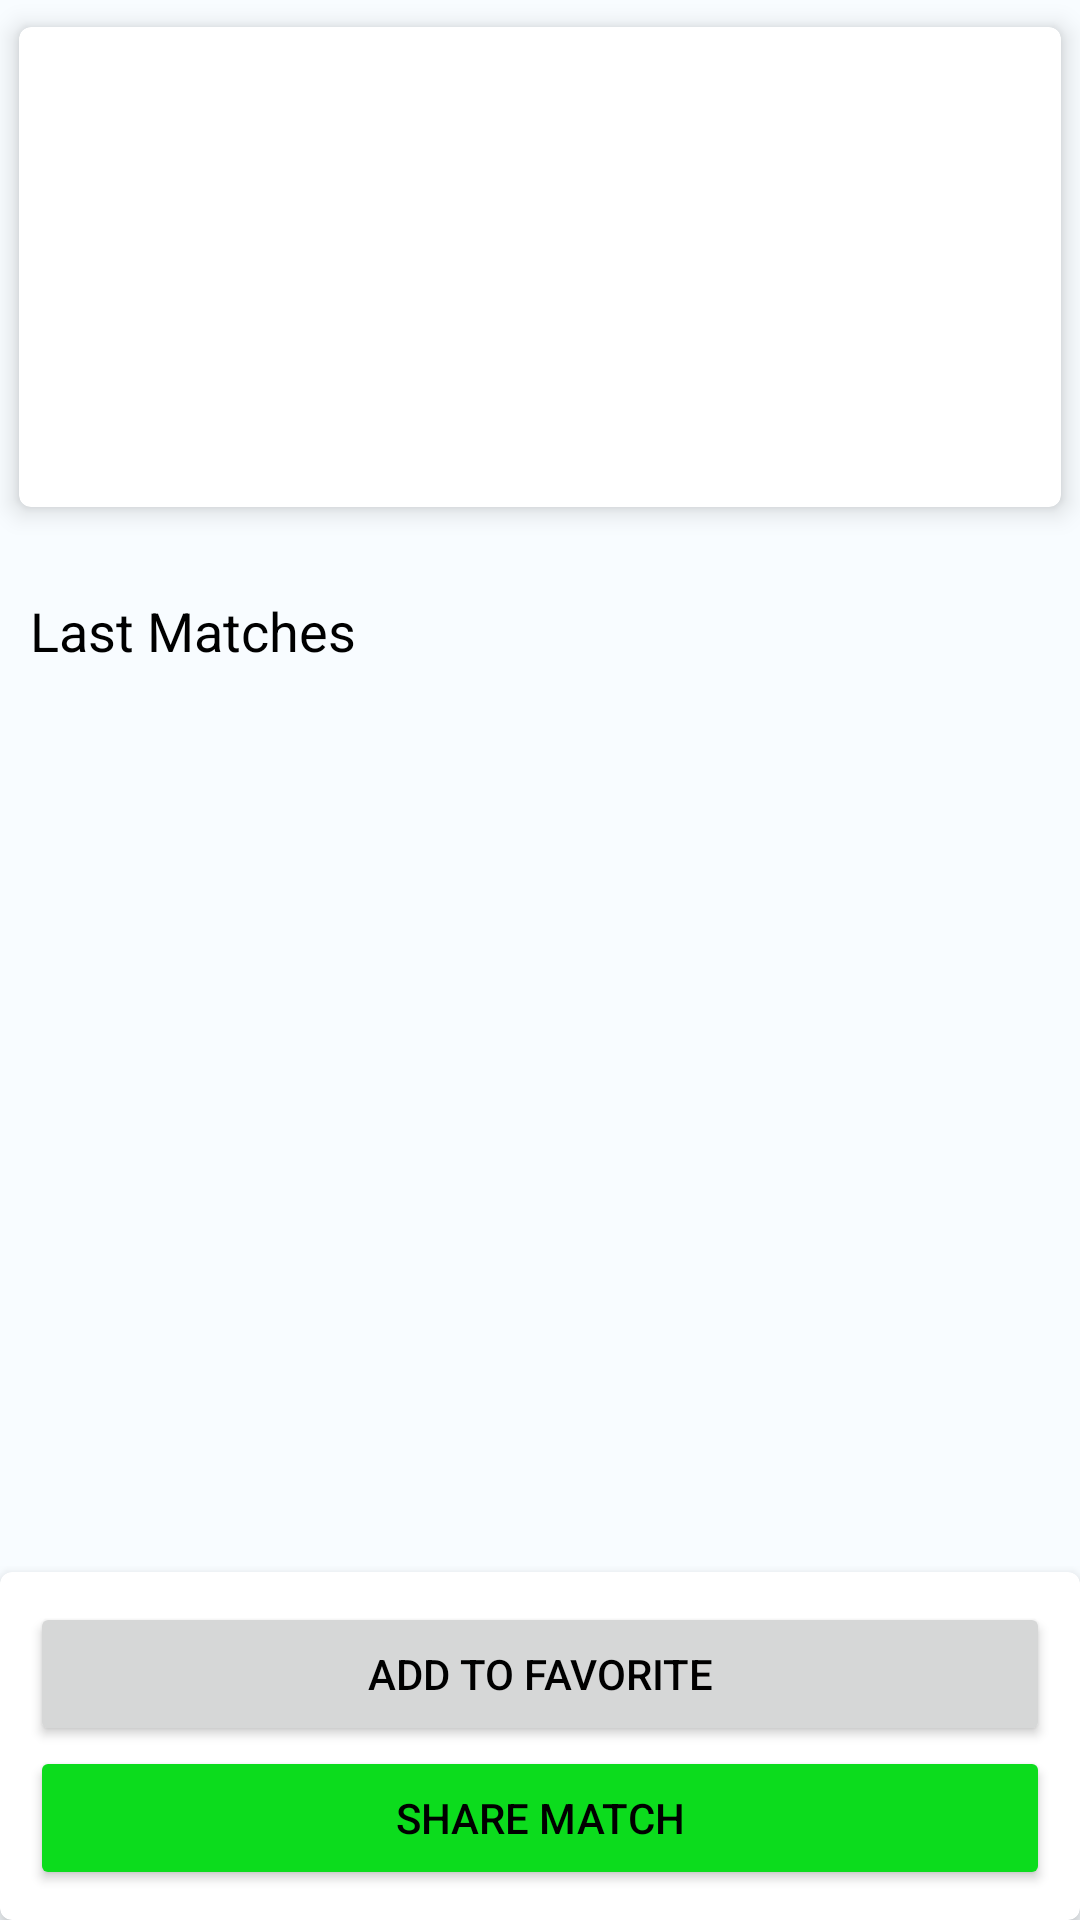

Here is an Android app screen rendered from its layout file. Give the layout XML and the strings, colors and styles it references.
<!-- AndroidManifest.xml: application theme Theme.JadwalBolaApp -->
<!-- res/layout/fragment_match_detail.xml -->
<?xml version="1.0" encoding="utf-8"?>
<androidx.constraintlayout.widget.ConstraintLayout xmlns:android="http://schemas.android.com/apk/res/android"
    xmlns:tools="http://schemas.android.com/tools"
    android:layout_width="match_parent"
    android:layout_height="match_parent"
    android:background="?android:attr/colorBackground"
    xmlns:app="http://schemas.android.com/apk/res-auto">
    
    <com.google.android.material.card.MaterialCardView
        android:id="@+id/card_match"
        android:layout_width="match_parent"
        android:layout_height="wrap_content"
        app:cardElevation="5dp"
        app:cardUseCompatPadding="true"
        app:layout_constraintTop_toTopOf="parent">
        <androidx.constraintlayout.widget.ConstraintLayout
            android:layout_width="match_parent"
            android:layout_height="wrap_content"
            android:layout_marginVertical="10dp">
            
            <com.google.android.material.button.MaterialButton
                android:id="@+id/btn_add_notif"
                android:layout_width="30dp"
                android:layout_height="30dp"
                android:padding="0dp"
                android:backgroundTint="@android:color/transparent"
                style="@style/Widget.AppCompat.Button.Borderless"
                app:icon="@drawable/ic_baseline_notification_add_24"
                app:iconTint="?android:attr/colorPrimary"
                app:iconGravity="start"
                app:iconPadding="0dp"
                app:layout_constraintTop_toTopOf="parent"
                app:layout_constraintEnd_toEndOf="parent"/>
            
            <TextView
                android:id="@+id/tv_date"
                android:layout_width="match_parent"
                android:layout_height="wrap_content"
                android:textAlignment="center"
                android:layout_marginTop="5dp"
                tools:text="20 Maret 2022"
                android:textColor="?android:attr/textColorPrimary"
                android:textSize="14sp"
                app:layout_constraintTop_toTopOf="parent"/>
    
            <ImageView
                android:id="@+id/img_home"
                android:layout_width="80dp"
                android:layout_height="80dp"
                android:layout_marginTop="5dp"
                android:layout_marginEnd="10dp"
                app:layout_constraintEnd_toStartOf="@id/tv_time"
                app:layout_constraintStart_toStartOf="parent"
                app:layout_constraintTop_toBottomOf="@id/tv_date"
                tools:src="@tools:sample/avatars" />
    
            <TextView
                android:id="@+id/tv_home"
                android:layout_width="0dp"
                android:layout_height="wrap_content"
                android:layout_marginTop="10dp"
                tools:text="Manchester United"
                android:textAlignment="center"
                android:textSize="16sp"
                android:textColor="?android:attr/textColor"
                app:layout_constraintStart_toStartOf="parent"
                app:layout_constraintEnd_toStartOf="@+id/tv_time"
                app:layout_constraintTop_toBottomOf="@+id/img_home"/>
    
            <ImageView
                android:id="@+id/img_away"
                android:layout_width="80dp"
                android:layout_height="80dp"
                android:layout_marginTop="5dp"
                android:layout_marginStart="10dp"
                tools:src="@tools:sample/avatars"
                app:layout_constraintEnd_toEndOf="parent"
                app:layout_constraintStart_toEndOf="@id/tv_time"
                app:layout_constraintTop_toBottomOf="@id/tv_date"/>
    
            <TextView
                android:id="@+id/tv_away"
                android:layout_width="0dp"
                android:layout_height="wrap_content"
                android:layout_marginTop="10dp"
                android:textAlignment="center"
                android:textColor="?android:attr/textColor"
                android:textSize="16sp"
                app:layout_constraintEnd_toEndOf="parent"
                app:layout_constraintStart_toEndOf="@+id/tv_time"
                app:layout_constraintTop_toBottomOf="@+id/img_away"
                tools:text="Manchester City" />
    
            <TextView
                android:id="@+id/tv_time"
                android:layout_width="wrap_content"
                android:layout_height="wrap_content"
                tools:text="20:00"
                android:textSize="20sp"
                android:textColor="?android:attr/textColor"
                android:textStyle="bold"
                app:layout_constraintStart_toStartOf="parent"
                app:layout_constraintEnd_toEndOf="parent"
                app:layout_constraintTop_toTopOf="@id/img_home"
                app:layout_constraintBottom_toBottomOf="@id/img_home"/>
        </androidx.constraintlayout.widget.ConstraintLayout>
    </com.google.android.material.card.MaterialCardView>
    
    <TextView
        android:id="@+id/txt_last_matches"
        android:layout_width="match_parent"
        android:layout_height="wrap_content"
        android:layout_marginTop="20dp"
        android:layout_marginStart="10dp"
        android:text="Last Matches"
        android:textSize="18sp"
        android:textColor="?android:attr/textColor"
        app:layout_constraintTop_toBottomOf="@id/card_match"/>
    
    <androidx.recyclerview.widget.RecyclerView
        android:id="@+id/rv_head_to_head"
        android:layout_width="match_parent"
        android:layout_height="0dp"
        tools:listitem="@layout/item_head_to_head"
        app:layoutManager="androidx.recyclerview.widget.LinearLayoutManager"
        app:layout_constraintTop_toBottomOf="@id/txt_last_matches"
        app:layout_constraintBottom_toTopOf="@id/card"/>
    
    <com.google.android.material.card.MaterialCardView
        android:id="@+id/card"
        android:layout_width="match_parent"
        android:layout_height="wrap_content"
        app:cardElevation="5dp"
        app:layout_constraintBottom_toBottomOf="parent">
        
        <LinearLayout
            android:layout_width="match_parent"
            android:layout_height="wrap_content"
            android:padding="10dp"
            android:orientation="vertical">
            
            <Button
                android:id="@+id/btnAddToFavorite"
                android:layout_width="match_parent"
                android:layout_height="wrap_content"
                android:text="@string/add_to_favorite"/>
    
            <Button
                android:id="@+id/btnShareMatches"
                android:layout_width="match_parent"
                android:layout_height="wrap_content"
                android:text="Share Match"
                android:backgroundTint="#0cdc1d"/>
                
        </LinearLayout>
        
    </com.google.android.material.card.MaterialCardView>

</androidx.constraintlayout.widget.ConstraintLayout>
<!-- res/layout/item_head_to_head.xml (included above) -->
<?xml version="1.0" encoding="utf-8"?>
<androidx.constraintlayout.widget.ConstraintLayout xmlns:android="http://schemas.android.com/apk/res/android"
    xmlns:app="http://schemas.android.com/apk/res-auto"
    android:layout_width="match_parent"
    android:layout_height="wrap_content"
    android:padding="10dp"
    xmlns:tools="http://schemas.android.com/tools">
    
    <ImageView
        android:id="@+id/img_home"
        android:layout_width="50dp"
        android:layout_height="50dp"
        android:layout_marginTop="5dp"
        android:layout_marginEnd="10dp"
        app:layout_constraintEnd_toStartOf="@id/tv_score"
        app:layout_constraintTop_toTopOf="parent"
        tools:src="@tools:sample/avatars" />
    
    <TextView
        android:id="@+id/tv_home"
        android:layout_width="0dp"
        android:layout_height="wrap_content"
        tools:text="Manchester United"
        android:textAlignment="center"
        android:textSize="14sp"
        android:textColor="?android:attr/textColor"
        app:layout_constraintStart_toStartOf="parent"
        app:layout_constraintEnd_toStartOf="@+id/img_home"
        app:layout_constraintTop_toTopOf="@+id/img_home"
        app:layout_constraintBottom_toBottomOf="@id/img_home"/>
    
    <ImageView
        android:id="@+id/img_away"
        android:layout_width="50dp"
        android:layout_height="50dp"
        android:layout_marginTop="5dp"
        android:layout_marginStart="10dp"
        tools:src="@tools:sample/avatars"
        app:layout_constraintStart_toEndOf="@id/tv_score"
        app:layout_constraintTop_toTopOf="parent"/>
    
    <TextView
        android:id="@+id/tv_away"
        android:layout_width="0dp"
        android:layout_height="wrap_content"
        android:textAlignment="center"
        android:textColor="?android:attr/textColor"
        android:textSize="14sp"
        app:layout_constraintEnd_toEndOf="parent"
        app:layout_constraintStart_toEndOf="@+id/img_away"
        app:layout_constraintTop_toTopOf="@+id/img_away"
        app:layout_constraintBottom_toBottomOf="@id/img_away"
        tools:text="Manchester City" />
    
    <TextView
        android:id="@+id/tv_score"
        android:layout_width="wrap_content"
        android:layout_height="wrap_content"
        tools:text="0 : 0"
        android:textSize="20sp"
        android:textColor="?android:attr/textColor"
        android:textStyle="bold"
        app:layout_constraintStart_toStartOf="parent"
        app:layout_constraintEnd_toEndOf="parent"
        app:layout_constraintTop_toTopOf="@id/img_home"
        app:layout_constraintBottom_toBottomOf="@id/img_home"/>
    
</androidx.constraintlayout.widget.ConstraintLayout>
<!-- resources referenced by this layout -->
<resources>
  <string name="add_to_favorite">Add to Favorite</string>
  <style name="Theme.JadwalBolaApp" parent="Theme.MaterialComponents.DayNight.DarkActionBar">
          
          <item name="colorPrimary">@color/purple_500</item>
          <item name="colorPrimaryVariant">@color/purple_700</item>
          <item name="colorOnPrimary">@color/white</item>
          
          <item name="colorSecondary">@color/teal_200</item>
          <item name="colorSecondaryVariant">@color/teal_700</item>
          <item name="colorOnSecondary">@color/black</item>
          
          <item name="android:statusBarColor" tools:targetApi="l">?attr/colorPrimaryVariant</item>
          
          <item name="android:textColor">@color/black</item>
          <item name="android:textColorPrimary">@color/purple_500</item>
          <item name="android:colorBackground">@color/background</item>
      </style>
  <color name="purple_500">#FF6200EE</color>
  <color name="purple_700">#FF3700B3</color>
  <color name="white">#FFFFFFFF</color>
  <color name="teal_200">#FF03DAC5</color>
  <color name="teal_700">#FF018786</color>
  <color name="black">#FF000000</color>
  <color name="background">#f8fcff</color>
</resources>
